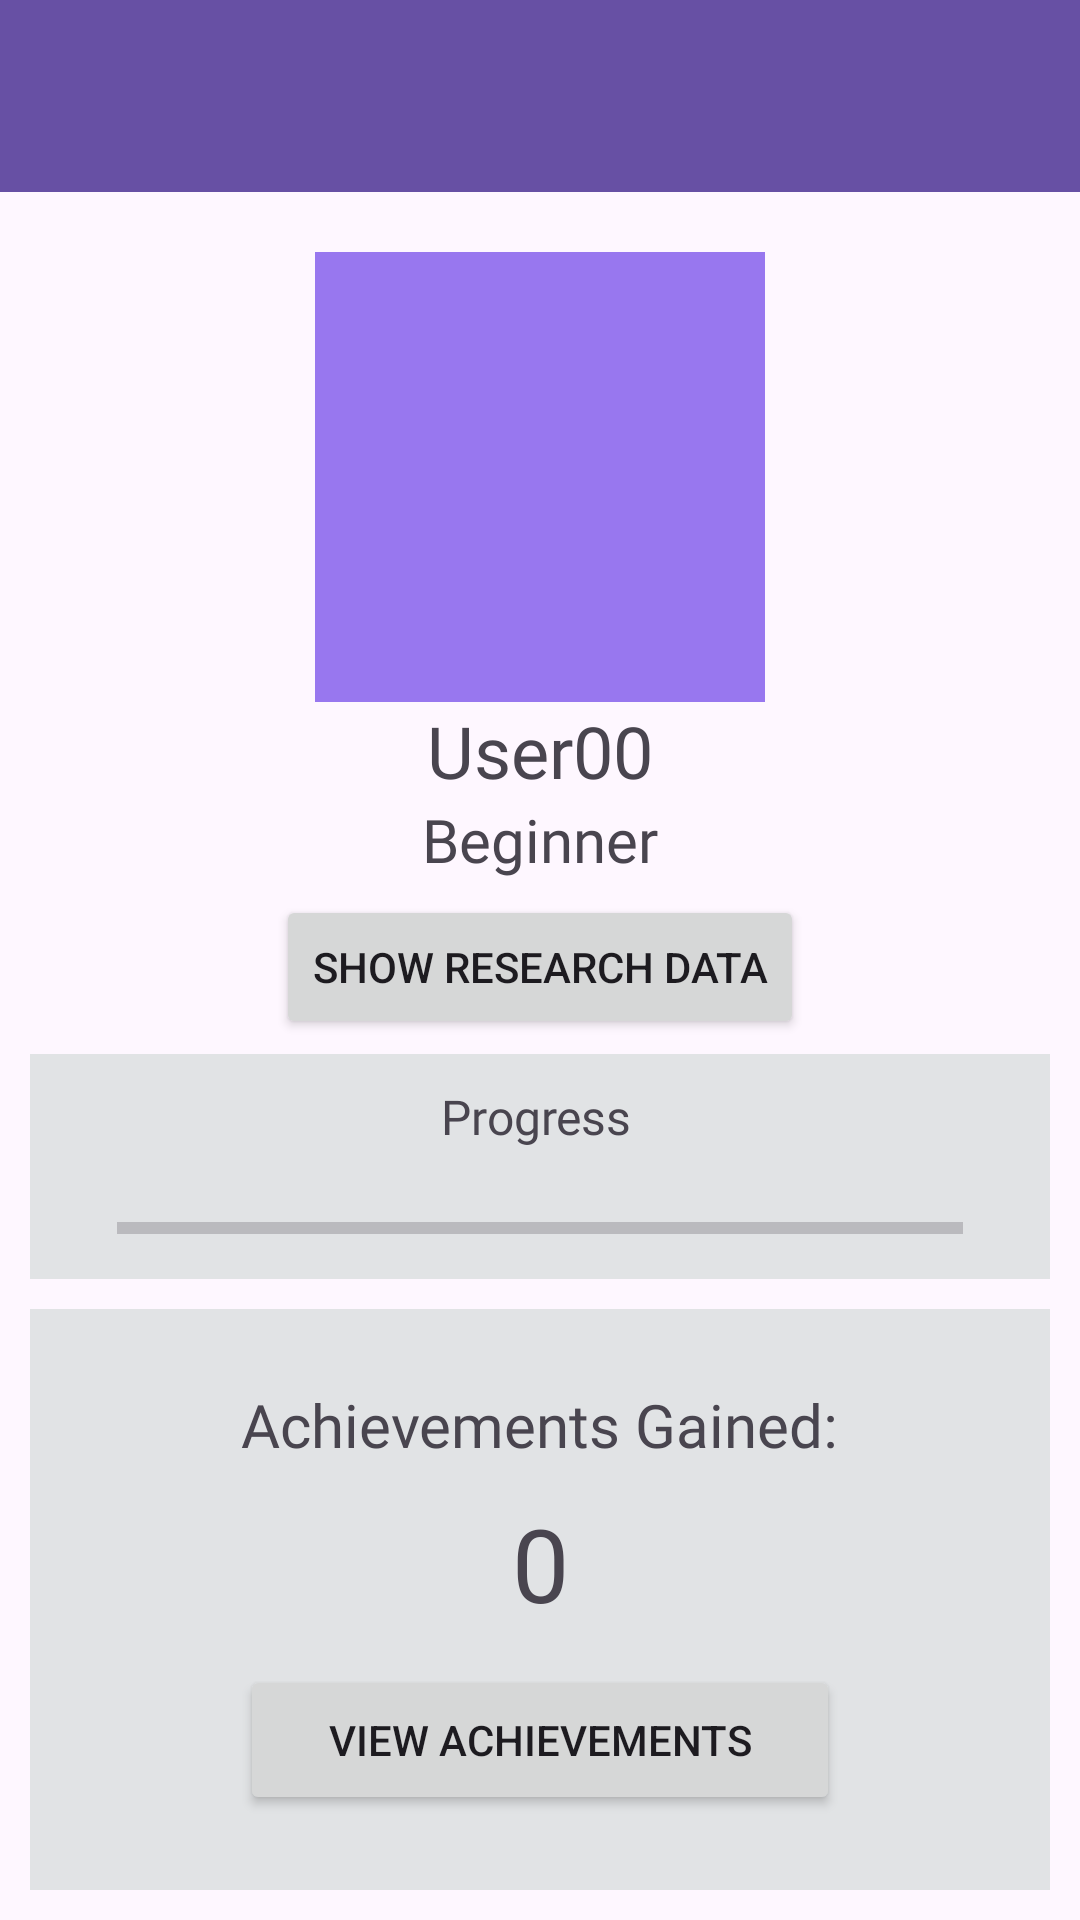

Produce the Android XML layout that renders to this screen, including the resource entries it uses.
<!-- AndroidManifest.xml: application theme Theme.AlgoMasterApp -->
<!-- res/layout/activity_user_profile.xml -->
<?xml version="1.0" encoding="utf-8"?>
<androidx.constraintlayout.widget.ConstraintLayout xmlns:android="http://schemas.android.com/apk/res/android"
    xmlns:app="http://schemas.android.com/apk/res-auto"
    xmlns:tools="http://schemas.android.com/tools"
    android:layout_width="match_parent"
    android:layout_height="match_parent"
    tools:context=".UserProfile">

    <ImageView
        android:id="@+id/imageView7"
        android:layout_width="0dp"
        android:layout_height="75dp"
        android:layout_marginStart="10dp"
        android:layout_marginTop="5dp"
        android:layout_marginEnd="10dp"
        app:layout_constraintEnd_toEndOf="parent"
        app:layout_constraintStart_toStartOf="parent"
        app:layout_constraintTop_toBottomOf="@+id/button_ShowData"
        app:srcCompat="@color/material_dynamic_neutral90" />

    <TextView
        android:id="@+id/textView_ProfileUsername"
        android:layout_width="wrap_content"
        android:layout_height="wrap_content"
        android:fontFamily="@font/orbitron"
        android:text="@string/UserName"
        android:textSize="24sp"
        app:layout_constraintEnd_toEndOf="parent"
        app:layout_constraintStart_toStartOf="parent"
        app:layout_constraintTop_toBottomOf="@+id/imageView2" />

    <androidx.appcompat.widget.Toolbar
        android:id="@+id/toolbar_profile"
        android:layout_width="0dp"
        android:layout_height="wrap_content"
        android:background="?attr/colorPrimary"
        android:minHeight="?attr/actionBarSize"
        android:theme="?attr/actionBarTheme"
        app:layout_constraintEnd_toEndOf="parent"
        app:layout_constraintStart_toStartOf="parent"
        app:layout_constraintTop_toTopOf="parent" />

    <ImageView
        android:id="@+id/imageView2"
        android:layout_width="150dp"
        android:layout_height="150dp"
        android:layout_marginTop="20dp"
        android:background="#9877EF"
        app:layout_constraintEnd_toEndOf="parent"
        app:layout_constraintStart_toStartOf="parent"
        app:layout_constraintTop_toBottomOf="@+id/toolbar_profile"
        app:srcCompat="@drawable/ic_launcher_foreground" />

    <TextView
        android:id="@+id/textView_ProfileRank"
        android:layout_width="wrap_content"
        android:layout_height="wrap_content"
        android:fontFamily="@font/orbitron"
        android:text="@string/UserRank"
        android:textSize="20sp"
        app:layout_constraintEnd_toEndOf="parent"
        app:layout_constraintStart_toStartOf="parent"
        app:layout_constraintTop_toBottomOf="@+id/textView_ProfileUsername" />

    <ProgressBar
        android:id="@+id/progressBar_Profile"
        style="?android:attr/progressBarStyleHorizontal"
        android:layout_width="282dp"
        android:layout_height="24dp"
        android:layout_marginBottom="5dp"
        android:max="100"
        android:progress="0"
        android:progressTint="#4CAF50"
        app:layout_constraintBottom_toBottomOf="@+id/imageView7"
        app:layout_constraintEnd_toEndOf="@+id/imageView7"
        app:layout_constraintStart_toStartOf="@+id/imageView7" />

    <TextView
        android:id="@+id/textView_profileText3"
        android:layout_width="wrap_content"
        android:layout_height="wrap_content"
        android:layout_marginTop="10dp"
        android:fontFamily="@font/orbitron"
        android:text="Progress"
        android:textSize="16sp"
        app:layout_constraintEnd_toEndOf="@+id/imageView7"
        app:layout_constraintHorizontal_bias="0.496"
        app:layout_constraintStart_toStartOf="@+id/imageView7"
        app:layout_constraintTop_toTopOf="@+id/imageView7" />

    <ImageView
        android:id="@+id/imageView8"
        android:layout_width="0dp"
        android:layout_height="0dp"
        android:layout_marginStart="10dp"
        android:layout_marginTop="10dp"
        android:layout_marginEnd="10dp"
        android:layout_marginBottom="10dp"
        app:layout_constraintBottom_toBottomOf="parent"
        app:layout_constraintEnd_toEndOf="parent"
        app:layout_constraintStart_toStartOf="parent"
        app:layout_constraintTop_toBottomOf="@+id/imageView7"
        app:srcCompat="@color/material_dynamic_neutral90" />

    <Button
        android:id="@+id/button_viewAchievements"
        android:layout_width="200dp"
        android:layout_height="50dp"
        android:layout_marginBottom="25dp"
        android:text="View Achievements"
        app:layout_constraintBottom_toBottomOf="@+id/imageView8"
        app:layout_constraintEnd_toEndOf="@+id/imageView8"
        app:layout_constraintStart_toStartOf="@+id/imageView8" />

    <TextView
        android:id="@+id/textView_profileText1"
        android:layout_width="wrap_content"
        android:layout_height="wrap_content"
        android:layout_marginTop="25dp"
        android:fontFamily="@font/orbitron"
        android:text="Achievements Gained:"
        android:textSize="20sp"
        app:layout_constraintEnd_toEndOf="@+id/imageView8"
        app:layout_constraintStart_toStartOf="@+id/imageView8"
        app:layout_constraintTop_toTopOf="@+id/imageView8" />

    <TextView
        android:id="@+id/textView_profileText2"
        android:layout_width="wrap_content"
        android:layout_height="wrap_content"
        android:layout_marginTop="15dp"
        android:text="[ of 15 ]"
        app:layout_constraintEnd_toEndOf="@+id/imageView8"
        app:layout_constraintStart_toStartOf="@+id/imageView8"
        app:layout_constraintTop_toBottomOf="@+id/textView_ProfileAchieveCount" />

    <TextView
        android:id="@+id/textView_ProfileAchieveCount"
        android:layout_width="wrap_content"
        android:layout_height="wrap_content"
        android:layout_marginTop="10dp"
        android:fontFamily="@font/orbitron"
        android:text="0"
        android:textSize="34sp"
        app:layout_constraintEnd_toEndOf="@+id/imageView8"
        app:layout_constraintStart_toStartOf="@+id/imageView8"
        app:layout_constraintTop_toBottomOf="@+id/textView_profileText1" />

    <Button
        android:id="@+id/button_ShowData"
        android:layout_width="wrap_content"
        android:layout_height="wrap_content"
        android:layout_marginTop="5dp"
        android:text="Show Research Data"
        app:layout_constraintEnd_toEndOf="parent"
        app:layout_constraintStart_toStartOf="parent"
        app:layout_constraintTop_toBottomOf="@+id/textView_ProfileRank" />

</androidx.constraintlayout.widget.ConstraintLayout>
<!-- resources referenced by this layout -->
<resources>
  <string name="UserName">User00</string>
  <string name="UserRank">Beginner</string>
  <style name="Theme.AlgoMasterApp" parent="Base.Theme.AlgoMasterApp" />
  <style name="Base.Theme.AlgoMasterApp" parent="Theme.Material3.DayNight.NoActionBar">
          
          
      </style>
</resources>
